5-way image classification set "dataset" from GitHub (xsrajasso/arboles); label vocabulary: green, ground, leafless, red, yellow.

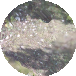
Label: ground

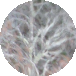
Label: leafless

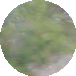
Label: green

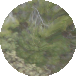
Label: green

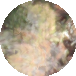
Label: yellow

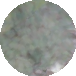
Label: green
